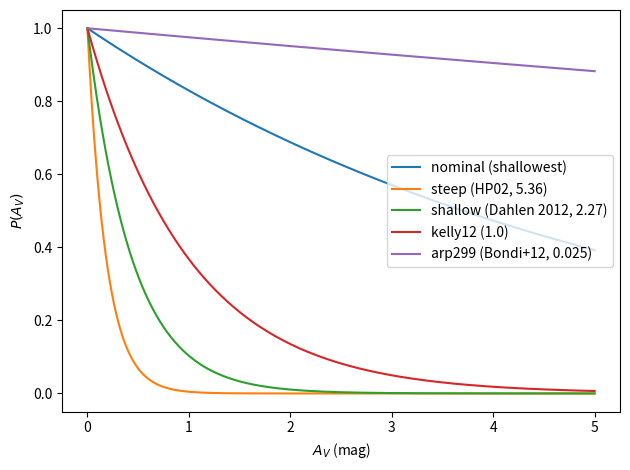

This chart was generated by the following Python code:
import numpy as np
import matplotlib.pyplot as plt
import scipy.stats

Av = np.linspace(0, 5, 500)

lambda_v = {'nominal (shallowest)': 0.187,
            'steep (HP02, 5.36)': 5.36,
            'shallow (Dahlen 2012, 2.27)': 2.27,
            'kelly12 (1.0)': 1.0,
            'arp299 (Bondi+12, 0.025)': 0.025}

for label, lv in lambda_v.items():
    P = abs(1/lv) * scipy.stats.expon.pdf(Av, scale=1/lv)
    plt.plot(Av, P, label=label)

plt.xlabel(r'$A_V$ (mag)')
plt.ylabel(r'$P(A_V)$')

plt.legend(loc = "center right")
plt.tight_layout()
plt.savefig('ext_dist_options.png', dpi=150)
plt.show()
